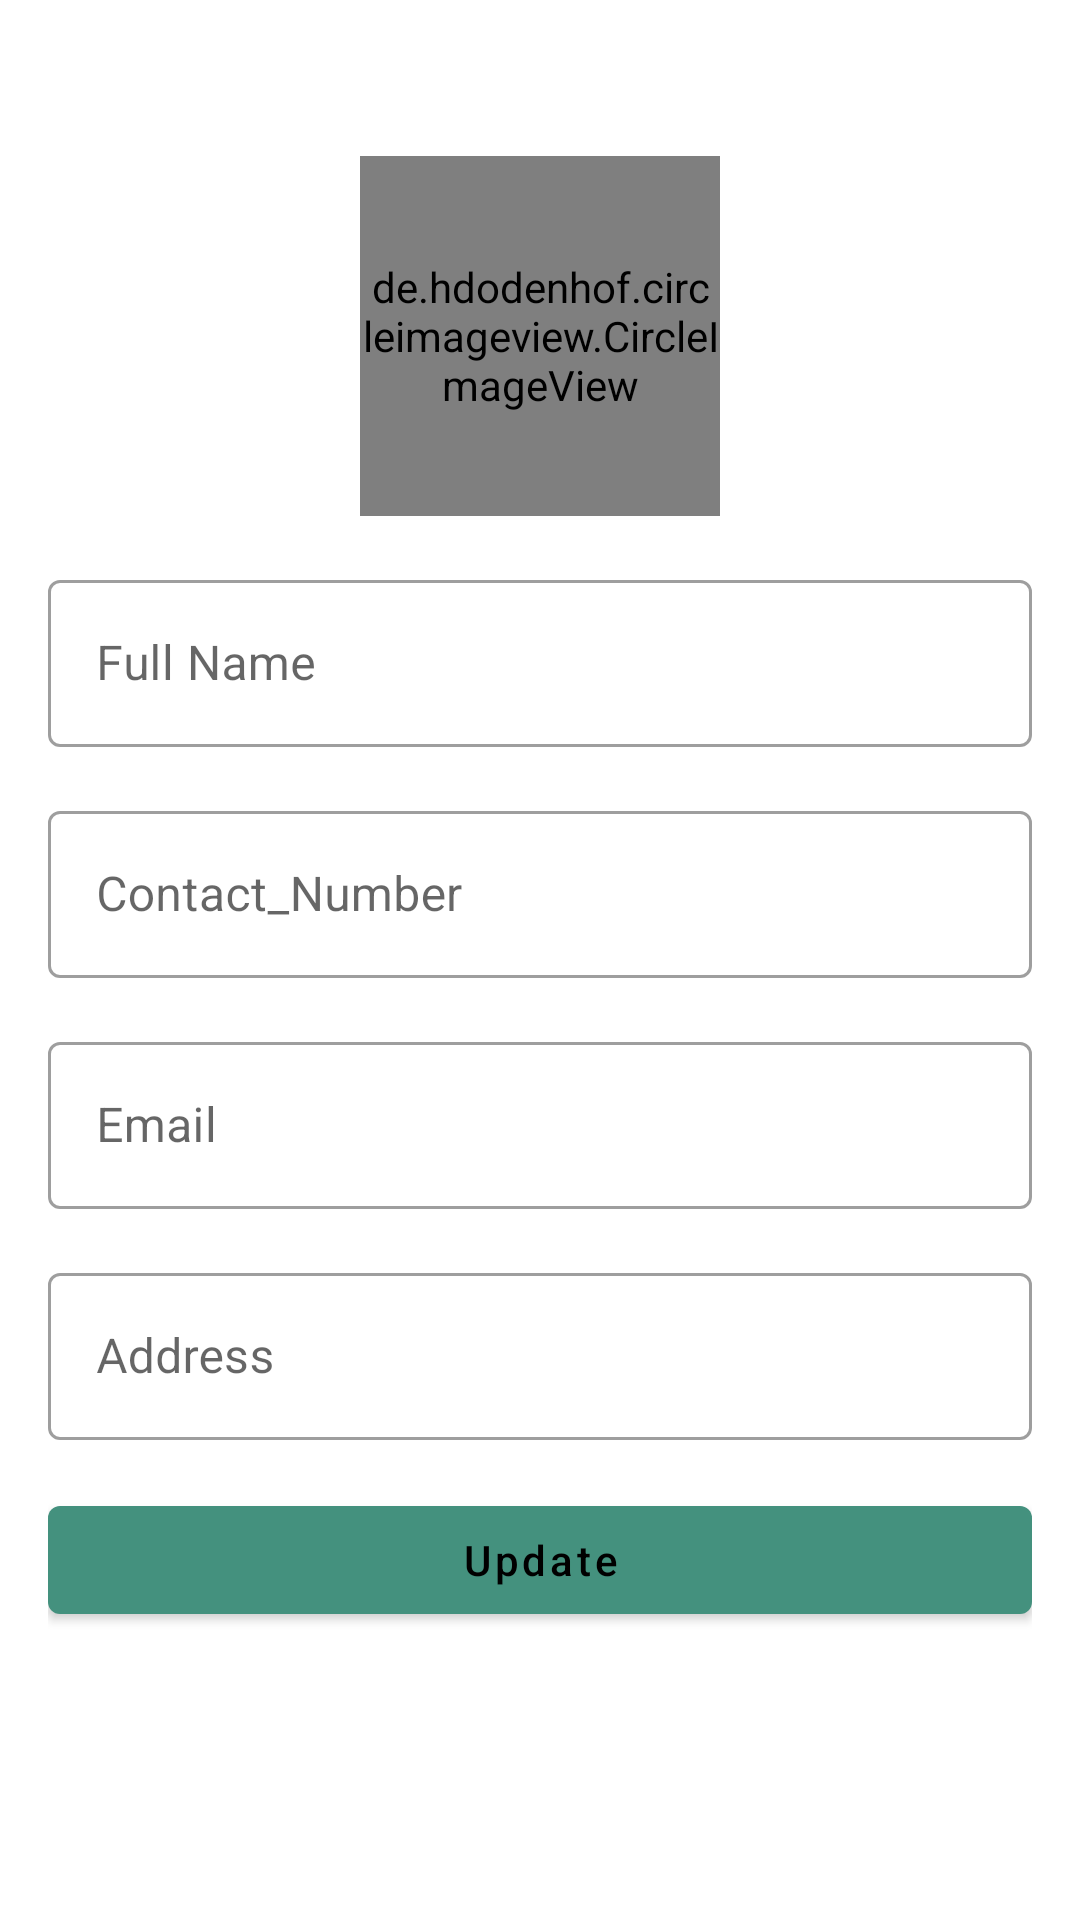

Write the Android layout XML for this screen, with the resource values it uses.
<!-- AndroidManifest.xml: application theme Theme.Dawaiilello -->
<!-- res/layout/activity_update_profile.xml -->
<?xml version="1.0" encoding="utf-8"?>
<ScrollView xmlns:android="http://schemas.android.com/apk/res/android"
    xmlns:app="http://schemas.android.com/apk/res-auto"
    xmlns:tools="http://schemas.android.com/tools"
    android:layout_width="match_parent"
    android:layout_height="match_parent"
    tools:context=".UpdateProfileActivity">

  <LinearLayout
      android:layout_width="match_parent"
      android:layout_height="match_parent"
      android:orientation="vertical"
      android:padding="16dp">
    <de.hdodenhof.circleimageview.CircleImageView
        android:id="@+id/UpdImage"
        android:layout_width="120dp"
        android:layout_height="120dp"
        android:src="@drawable/ic_baseline_medical_services_24"
        android:layout_gravity="center"
        android:layout_marginTop="36dp"/>
    <com.google.android.material.textfield.TextInputLayout
        style="@style/Widget.MaterialComponents.TextInputLayout.OutlinedBox"
        android:layout_width="match_parent"
        android:layout_height="match_parent"
        android:layout_marginTop="16dp"
        >
      <com.google.android.material.textfield.TextInputEditText
          android:layout_width="match_parent"
          android:layout_height="wrap_content"
          android:inputType="text"
          android:id="@+id/UpdName"
          android:hint="Full Name"/>
    </com.google.android.material.textfield.TextInputLayout>
    <com.google.android.material.textfield.TextInputLayout
        style="@style/Widget.MaterialComponents.TextInputLayout.OutlinedBox"
        android:layout_width="match_parent"
        android:layout_height="match_parent"
        android:layout_marginTop="16dp"
        >
      <com.google.android.material.textfield.TextInputEditText
          android:layout_width="match_parent"
          android:layout_height="wrap_content"
          android:inputType="number"
          android:id="@+id/UpdNum"
          android:hint="Contact_Number"/>
    </com.google.android.material.textfield.TextInputLayout>
    <com.google.android.material.textfield.TextInputLayout
        style="@style/Widget.MaterialComponents.TextInputLayout.OutlinedBox"
        android:layout_width="match_parent"
        android:layout_height="match_parent"
        android:layout_marginTop="16dp"
        >
      <com.google.android.material.textfield.TextInputEditText
          android:layout_width="match_parent"
          android:layout_height="wrap_content"
          android:inputType="textEmailAddress"
          android:id="@+id/UpdEmail"
          android:hint="Email"/>
    </com.google.android.material.textfield.TextInputLayout>
    <com.google.android.material.textfield.TextInputLayout
        style="@style/Widget.MaterialComponents.TextInputLayout.OutlinedBox"
        android:layout_width="match_parent"
        android:layout_height="match_parent"
        android:layout_marginTop="16dp"
        >
      <com.google.android.material.textfield.TextInputEditText
          android:layout_width="match_parent"
          android:layout_height="wrap_content"
          android:inputType="text"
          android:id="@+id/UpdAddr"
          android:hint="Address"/>
    </com.google.android.material.textfield.TextInputLayout>



    <com.google.android.material.button.MaterialButton
        android:layout_width="match_parent"
        android:layout_height="wrap_content"
        android:text="Update"
        android:textColor="#000000"
        android:layout_marginTop="16dp"
        android:id="@+id/UpdBtn"
        android:textAllCaps="false"/>


  </LinearLayout>

</ScrollView>
<!-- resources referenced by this layout -->
<resources>
  <!-- drawable ic_baseline_medical_services_24 (drawable) -->
  <vector android:height="24dp" android:tint="#BF988F"
      android:viewportHeight="24" android:viewportWidth="24"
      android:width="24dp" xmlns:android="http://schemas.android.com/apk/res/android">
      <path android:fillColor="@android:color/white" android:pathData="M20,6h-4V4c0,-1.1 -0.9,-2 -2,-2h-4C8.9,2 8,2.9 8,4v2H4C2.9,6 2,6.9 2,8v12c0,1.1 0.9,2 2,2h16c1.1,0 2,-0.9 2,-2V8C22,6.9 21.1,6 20,6zM10,4h4v2h-4V4zM16,15h-3v3h-2v-3H8v-2h3v-3h2v3h3V15z"/>
  </vector>
  <style name="Theme.Dawaiilello" parent="Theme.MaterialComponents.DayNight.NoActionBar">
          
          <item name="colorPrimary">@color/colorPrimary</item>
          <item name="colorPrimaryVariant">@color/design_default_color_primary_variant</item>
          <item name="colorOnPrimary">@color/colorPrimary</item>
          
          <item name="colorSecondary">@color/design_default_color_on_secondary</item>
          <item name="colorSecondaryVariant">@color/design_default_color_secondary_variant</item>
          <item name="colorOnSecondary">@color/design_default_color_secondary</item>
          
          <item name="android:statusBarColor" tools:targetApi="l">?attr/colorPrimaryVariant</item>
  
          
      </style>
  <color name="colorPrimary">#44917E</color>
</resources>
